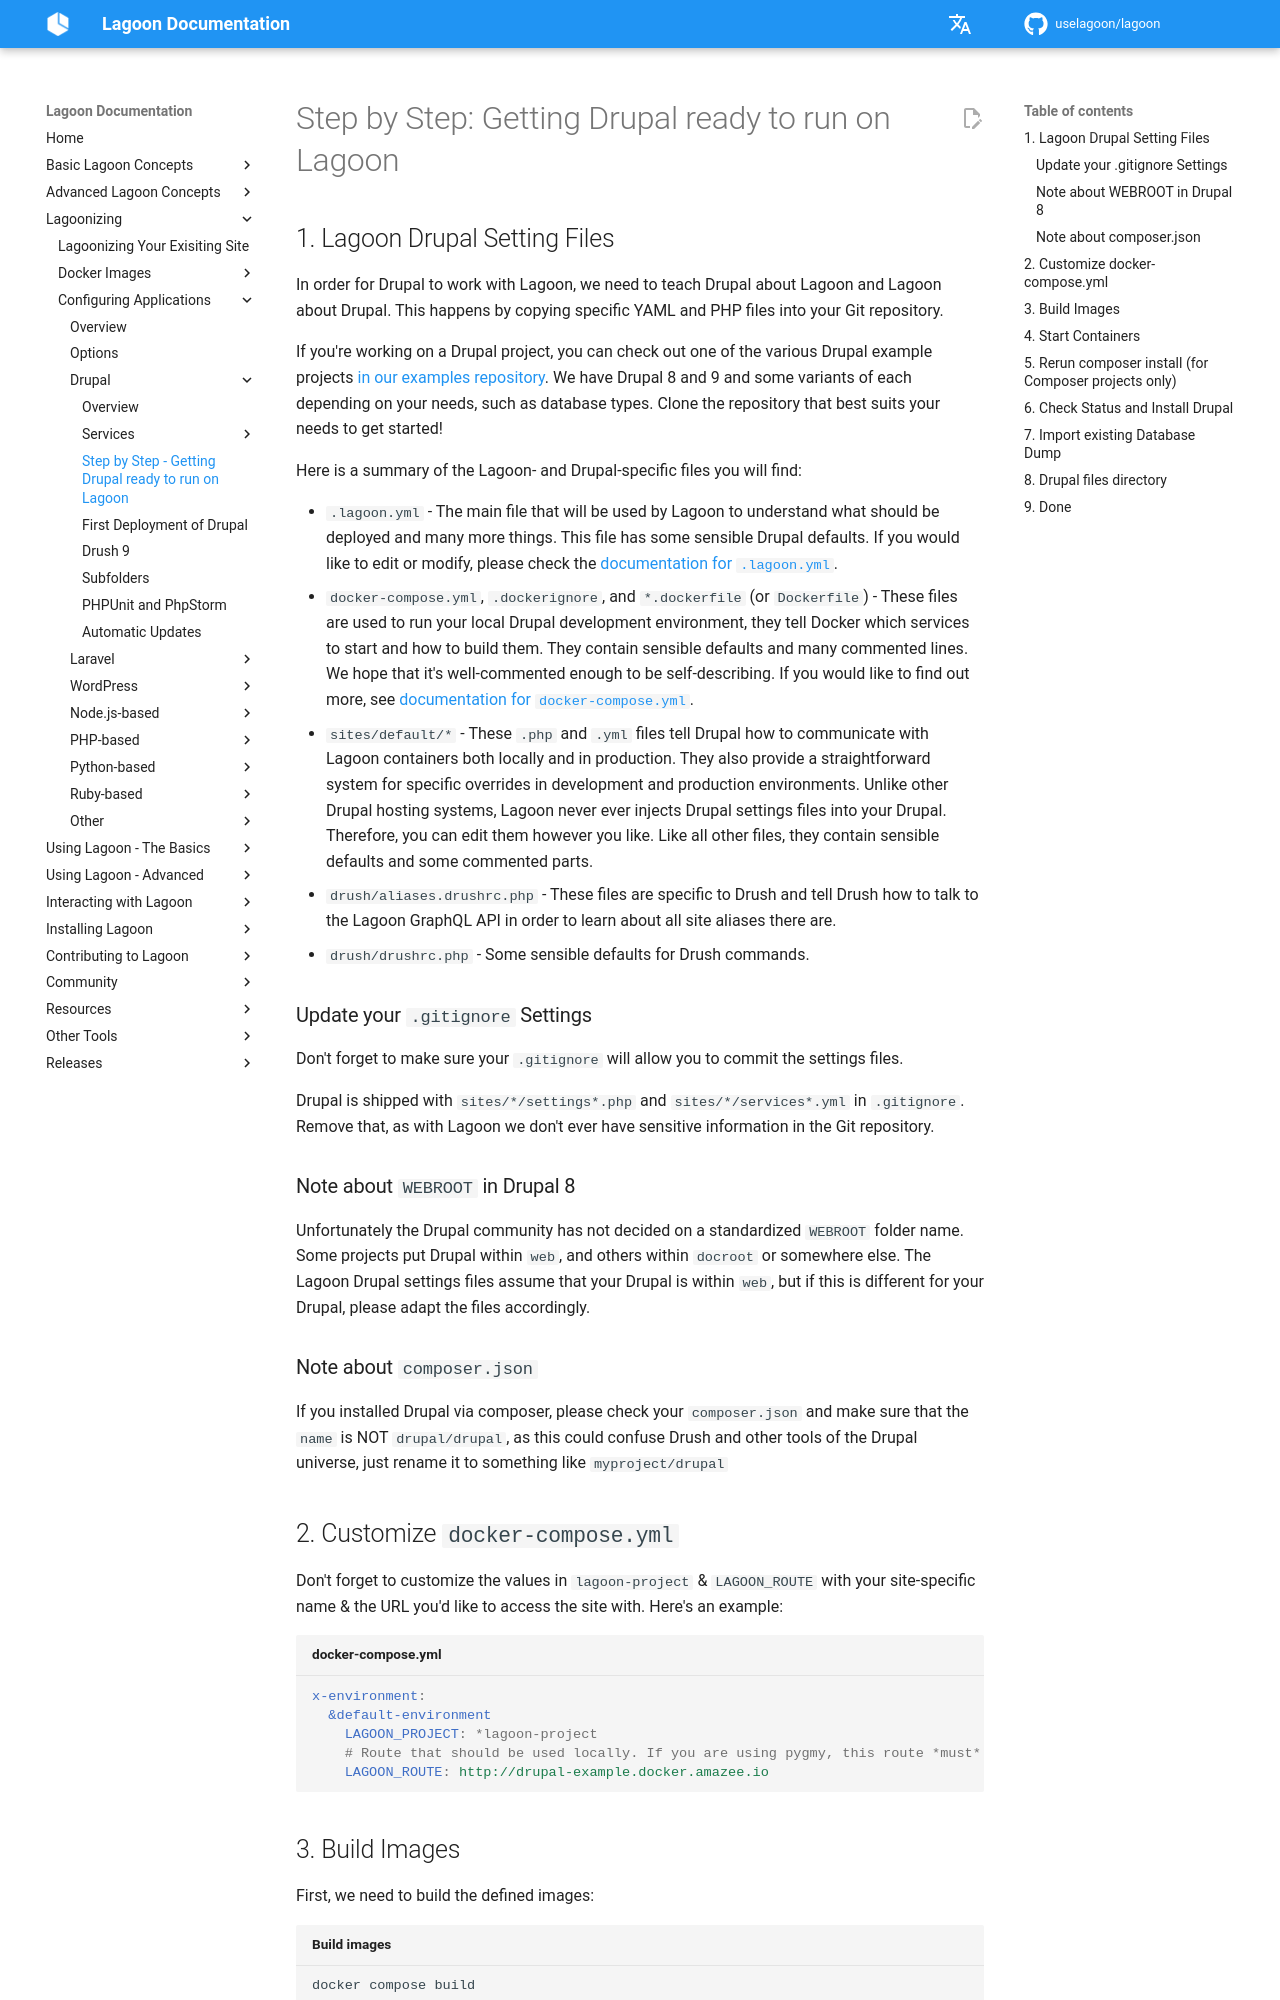

repository: uselagoon/lagoon · page: applications/drupal/step-by-step-getting-drupal-ready-to-run-on-lagoon/index.html · generator: mkdocs

# Step by Step: Getting Drupal ready to run on Lagoon

## 1. Lagoon Drupal Setting Files

In order for Drupal to work with Lagoon, we need to teach Drupal about Lagoon and Lagoon about Drupal. This happens by copying specific YAML and PHP files into your Git repository.

If you're working on a Drupal project, you can check out one of the various Drupal example projects [in our examples repository](https://github.com/uselagoon/lagoon-examples). We have Drupal 8 and 9 and some variants of each depending on your needs, such as database types. Clone the repository that best suits your needs to get started!

Here is a summary of the Lagoon- and Drupal-specific files you will find:

* `.lagoon.yml` - The main file that will be used by Lagoon to understand what should be deployed and many more things. This file has some sensible Drupal defaults. If you would like to edit or modify, please check the [documentation for `.lagoon.yml`](../../concepts-basics/lagoon-yml.md).
* `docker-compose.yml`, `.dockerignore`, and `*.dockerfile` \(or `Dockerfile`\) - These files are used to run your local Drupal development environment, they tell Docker which services to start and how to build them. They contain sensible defaults and many commented lines. We hope that it's well-commented enough to be self-describing. If you would like to find out more, see [documentation for `docker-compose.yml`](../../concepts-basics/docker-compose-yml.md).
* `sites/default/*` - These `.php` and `.yml` files tell Drupal how to communicate with Lagoon containers both locally and in production. They also provide a straightforward system for specific overrides in development and production environments. Unlike other Drupal hosting systems, Lagoon never ever injects Drupal settings files into your Drupal. Therefore, you can edit them however you like. Like all other files, they contain sensible defaults and some commented parts.
* `drush/aliases.drushrc.php` - These files are specific to Drush and tell Drush how to talk to the Lagoon GraphQL API in order to learn about all site aliases there are.
* `drush/drushrc.php` - Some sensible defaults for Drush commands.

### Update your `.gitignore` Settings

Don't forget to make sure your `.gitignore` will allow you to commit the settings files.

Drupal is shipped with `sites/*/settings*.php` and `sites/*/services*.yml` in `.gitignore`. Remove that, as with Lagoon we don't ever have sensitive information in the Git repository.

### Note about `WEBROOT` in Drupal 8

Unfortunately the Drupal community has not decided on a standardized `WEBROOT` folder name. Some projects put Drupal within `web`, and others within `docroot` or somewhere else. The Lagoon Drupal settings files assume that your Drupal is within `web`, but if this is different for your Drupal, please adapt the files accordingly.

### Note about `composer.json`

If you installed Drupal via composer, please check your `composer.json` and make sure that the `name` is NOT `drupal/drupal`, as this could confuse Drush and other tools of the Drupal universe, just rename it to something like `myproject/drupal`
